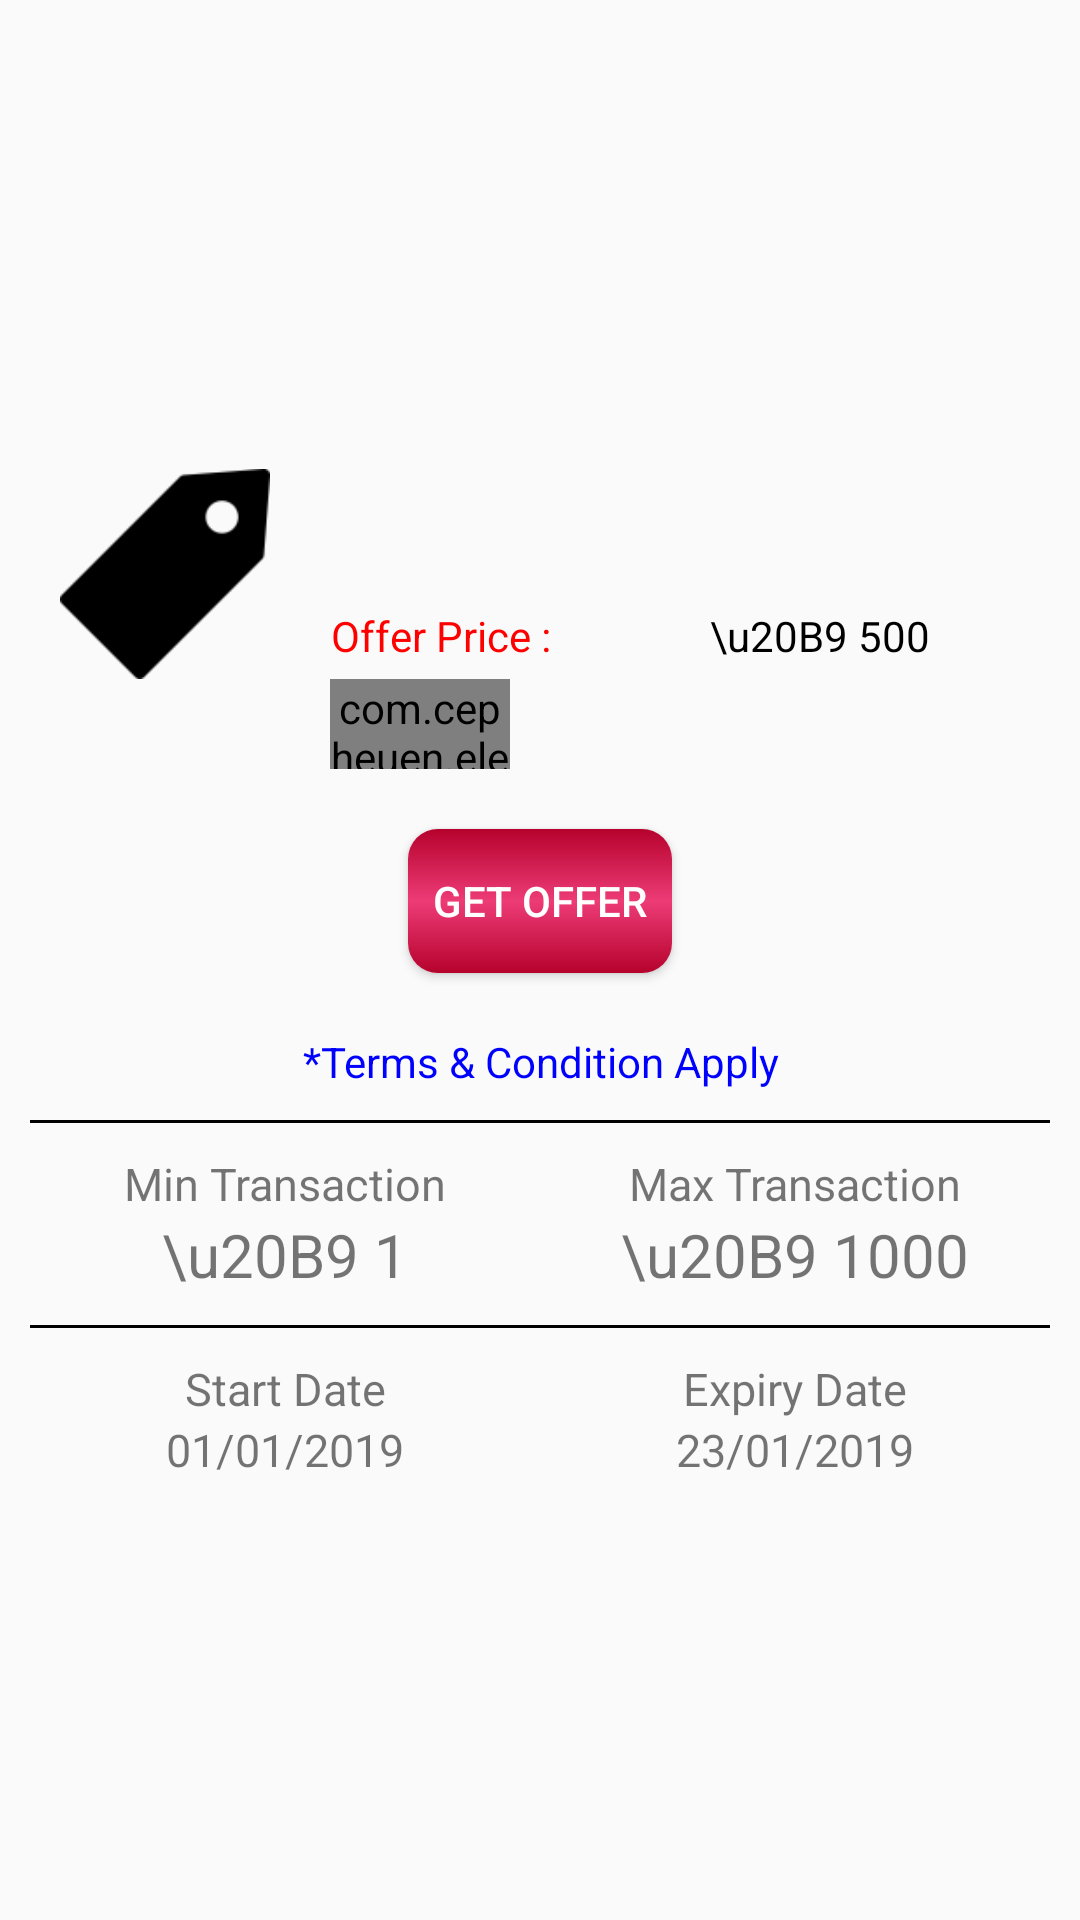

The Android layout XML behind this screen, and the referenced resources:
<!-- AndroidManifest.xml: application theme AppTheme -->
<!-- res/layout/offers_list_item_user.xml -->
<?xml version="1.0" encoding="utf-8"?>
<LinearLayout xmlns:android="http://schemas.android.com/apk/res/android"
    xmlns:tools="http://schemas.android.com/tools"
    android:layout_width="290dp"
    android:layout_height="wrap_content"
    xmlns:app="http://schemas.android.com/apk/res-auto"
    android:orientation="vertical"
    android:elevation="10dp"
    android:layout_margin="10dp"
    android:background="@drawable/list_background"
    android:gravity="center">

    <RelativeLayout
        android:layout_width="match_parent"
        android:layout_height="wrap_content">

        <ImageView
            android:layout_width="110dp"
            android:layout_height="70dp"
            android:layout_marginTop="20dp"
            android:src="@drawable/offerd"
            android:id="@+id/imgoffer"/>

        <LinearLayout
            android:layout_width="wrap_content"
            android:layout_height="wrap_content"
            android:layout_toRightOf="@+id/imgoffer"
            android:orientation="vertical"
            android:layout_marginTop="15dp">

            <TextView
                android:id="@+id/tvoffertitle"
                android:layout_width="match_parent"
                android:layout_height="wrap_content"
                android:textColor="#000000"
                android:textSize="20sp"
                tools:text="@tools:sample/first_names" />

            <TextView
                android:id="@+id/tvoffer"
                android:layout_width="match_parent"
                android:layout_height="wrap_content"
                tools:text="@tools:sample/cities" />

            <RelativeLayout
                android:layout_width="match_parent"
                android:layout_height="wrap_content"
                android:layout_marginTop="5dp">

                <TextView
                    android:id="@+id/tv_pr"
                    android:layout_width="wrap_content"
                    android:layout_height="wrap_content"
                    android:layout_alignParentStart="true"
                    android:gravity="center"
                    android:text="Offer Price : "
                    android:textColor="#ff0000" />

                <TextView
                    android:id="@+id/tv_offer_price"
                    android:layout_width="wrap_content"
                    android:layout_height="wrap_content"
                    android:layout_alignParentEnd="true"
                    android:layout_toRightOf="@+id/tv_pr"
                    android:gravity="center"
                    android:text="\u20B9 500"
                    android:textColor="@color/black" />

            </RelativeLayout>

            <RelativeLayout
                android:layout_width="match_parent"
                android:layout_height="wrap_content"
                android:layout_marginTop="5dp">

                <com.cepheuen.elegantnumberbutton.view.ElegantNumberButton
                    android:id="@+id/eln_quantity"
                    android:layout_width="60dp"
                    android:layout_height="30dp"
                    android:layout_alignParentStart="true"
                    app:backGroundColor="@color/colorAccent"
                    app:backgroundDrawable="@drawable/quantity_back"
                    app:initialNumber="0"
                    app:textColor="@color/white" />

                <TextView
                    android:id="@+id/tv_final_price"
                    android:layout_width="wrap_content"
                    android:layout_height="30dp"
                    android:layout_alignParentEnd="true"
                    android:layout_toRightOf="@+id/eln_quantity"
                    android:gravity="center" />

            </RelativeLayout>
        </LinearLayout>
    </RelativeLayout>

    <Button
        android:id="@+id/btoffer"
        android:layout_width="wrap_content"
        android:layout_height="wrap_content"
        android:elevation="10dp"
        android:layout_marginTop="20dp"
        android:background="@drawable/background_button"
        android:text="get Offer"
        android:textColor="#ffffff" />


    <TextView
        android:id="@+id/tv_terms"
        android:layout_width="match_parent"
        android:layout_height="wrap_content"
        android:layout_marginTop="20dp"
        android:text="*Terms &amp; Condition Apply"
        android:textColor="#FF0000FF"
        android:gravity="center"/>

    <RelativeLayout
        android:layout_width="match_parent"
        android:layout_height="wrap_content"
        android:id="@+id/relay_terms"
        android:visibility="gone"
        android:layout_marginTop="5dp">

        <TextView
            android:layout_width="270dp"
            android:layout_height="wrap_content"
            android:layout_alignParentStart="true"
            android:layout_alignParentLeft="true"
            android:layout_marginLeft="10dp"
            android:layout_below="@+id/view_relay"
            android:text="One time purchase and you can but it from any other purcahse offer."/>

    </RelativeLayout>

    <View
        android:layout_width="match_parent"
        android:layout_height="1dp"
        android:background="#000000"
        android:layout_margin="10dp"/>

    <RelativeLayout
        android:layout_width="match_parent"
        android:layout_height="wrap_content">
        <LinearLayout
            android:layout_width="wrap_content"
            android:layout_height="wrap_content"
            android:orientation="vertical"
            android:layout_marginLeft="10dp"
            android:layout_toLeftOf="@+id/view_in_parent"
            android:layout_alignParentStart="true"
            android:layout_alignParentLeft="true">


            <TextView
                android:layout_width="match_parent"
                android:layout_height="wrap_content"
                android:text="Min Transaction"
                android:textSize="15sp"
                android:gravity="center"/>

            <TextView
                android:layout_width="match_parent"
                android:layout_height="wrap_content"
                android:text="\u20B9 1"
                android:textSize="20sp"
                android:id="@+id/tv_min"
                android:gravity="center"/>

        </LinearLayout>

        <View
            android:layout_width="0dp"
            android:layout_height="0dp"
            android:layout_centerInParent="true"
            android:id="@+id/view_in_parent"/>

        <LinearLayout
            android:layout_width="wrap_content"
            android:layout_height="wrap_content"
            android:orientation="vertical"
            android:layout_toRightOf="@+id/view_in_parent"
            android:layout_alignParentEnd="true"
            android:layout_alignParentRight="true"
            android:layout_marginRight="10dp">


            <TextView
                android:layout_width="match_parent"
                android:layout_height="wrap_content"
                android:text="Max Transaction"
                android:textSize="15sp"
                android:gravity="center"/>

            <TextView
                android:layout_width="match_parent"
                android:layout_height="wrap_content"
                android:text="\u20B9 1000"
                android:textSize="20sp"
                android:id="@+id/tv_max"
                android:gravity="center"/>

        </LinearLayout>

    </RelativeLayout>

    <View
        android:layout_width="match_parent"
        android:layout_height="1dp"
        android:background="#000000"
        android:layout_margin="10dp"/>

    <RelativeLayout
        android:layout_width="match_parent"
        android:layout_height="wrap_content">

        <LinearLayout
            android:layout_width="wrap_content"
            android:layout_height="wrap_content"
            android:orientation="vertical"
            android:layout_marginBottom="10dp"
            android:layout_alignParentStart="true"
            android:layout_marginLeft="10dp"
            android:id="@+id/lay_start_date"
            android:layout_toLeftOf="@+id/view_date_in_parent"
            android:layout_alignParentLeft="true">


            <TextView
                android:layout_width="match_parent"
                android:layout_height="wrap_content"
                android:text="Start Date"
                android:textSize="15sp"
                android:gravity="center"/>

            <TextView
                android:layout_width="match_parent"
                android:layout_height="wrap_content"
                android:text="01/01/2019"
                android:textSize="15sp"
                android:id="@+id/tv_st_date"
                android:gravity="center"/>

        </LinearLayout>

        <View
            android:layout_width="0dp"
            android:layout_height="0dp"
            android:layout_centerInParent="true"
            android:id="@+id/view_date_in_parent"/>

        <LinearLayout
            android:layout_width="wrap_content"
            android:layout_height="wrap_content"
            android:layout_marginBottom="10dp"
            android:orientation="vertical"
            android:layout_alignParentEnd="true"
            android:layout_alignParentRight="true"
            android:layout_marginRight="10dp"
            android:layout_toRightOf="@+id/view_date_in_parent">

            <TextView
                android:layout_width="match_parent"
                android:layout_height="wrap_content"
                android:text="Expiry Date"
                android:textSize="15sp"
                android:gravity="center"/>

            <TextView
                android:id="@+id/tv_ex_date"
                android:layout_width="match_parent"
                android:layout_height="wrap_content"
                android:text="23/01/2019"
                android:textSize="15sp"
                android:gravity="center"/>

        </LinearLayout>

    </RelativeLayout>

</LinearLayout>
<!-- resources referenced by this layout -->
<resources>
  <color name="black">#000000</color>
  <color name="colorAccent">#D81B60</color>
  <color name="white">#ffffff</color>
  <!-- drawable background_button (drawable) -->
  <?xml version="1.0" encoding="utf-8"?>
  <shape xmlns:android="http://schemas.android.com/apk/res/android"
      android:shape="rectangle">
  
      <size
          android:width="40dp"
          android:height="40dp" />
  
      <gradient
          android:startColor="#B5022C"
          android:centerColor="#ED3B77"
          android:endColor="#B5022C"
          android:angle="90"/>
  
      <corners
          android:radius="10dp" />
  
  
  
  </shape>
  <!-- drawable offerd: png bitmap (drawable, 1179 bytes) -->
  <!-- drawable quantity_back (drawable) -->
  <?xml version="1.0" encoding="utf-8"?>
  <shape xmlns:android="http://schemas.android.com/apk/res/android"
      android:shape="rectangle">
  
      <size
          android:width="82dp"
          android:height="82dp" />
  
      <solid
          android:color="@color/colorAccent"/>
  
  
  </shape>
  <style name="AppTheme" parent="Theme.AppCompat.Light.NoActionBar">
          
          <item name="colorPrimary">@color/colorPrimary</item>
          <item name="colorPrimaryDark">@color/colorPrimaryDark</item>
          <item name="colorAccent">@color/colorAccent</item>
      </style>
  <color name="colorPrimary">#F4853B</color>
  <color name="colorPrimaryDark">#C7733F</color>
</resources>
